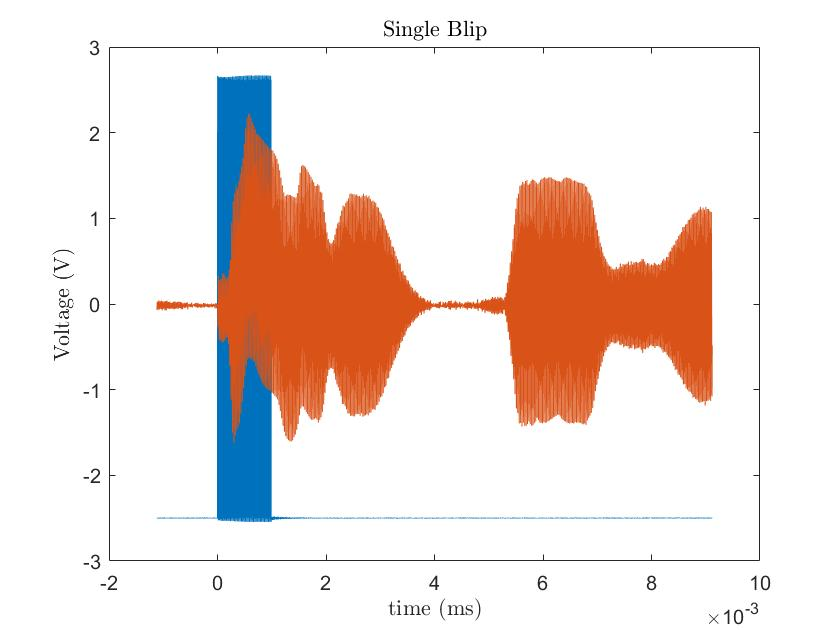

The data file committed next to this chart (first rows):
-0.0011195256410256411, -2.4984656703649737, -0.066786724803968758
-0.001118, -2.498, -0.06176
-0.001117, -2.499, -0.05775
-0.001116, -2.499, -0.04536
-0.001115, -2.499, -0.02895
-0.001113, -2.498, -0.01288
-0.001112, -2.499, 0.001858
-0.001111, -2.498, 0.007885
-0.00111, -2.499, 0.02195
-0.001108, -2.499, 0.02898
-0.001107, -2.499, 0.02865
-0.001106, -2.499, 0.02798
-0.001105, -2.499, 0.02362
-0.001103, -2.498, 0.01425
-0.001102, -2.499, 0.003197
-0.001101, -2.499, -0.0112
-0.0011, -2.499, -0.02493
-0.001098, -2.498, -0.04167
-0.001097, -2.499, -0.05909
-0.001096, -2.499, -0.06645
-0.001095, -2.499, -0.06846
-0.001093, -2.498, -0.06411
-0.001092, -2.499, -0.05138
-0.001091, -2.499, -0.04268
-0.00109, -2.499, -0.02727
-0.001088, -2.499, -0.01321
-0.001087, -2.498, -0.004839
-0.001086, -2.498, 0.008555
-0.001085, -2.499, 0.02094
-0.001083, -2.499, 0.033
-0.001082, -2.499, 0.04271
-0.001081, -2.499, 0.04104
-0.00108, -2.498, 0.02731
-0.001078, -2.498, 0.00755
-0.001077, -2.498, -0.006513
-0.001076, -2.499, -0.02158
-0.001075, -2.499, -0.03799
-0.001073, -2.499, -0.04201
-0.001072, -2.499, -0.04703
-0.001071, -2.499, -0.05339
-0.00107, -2.499, -0.05741
-0.001068, -2.499, -0.06243
-0.001067, -2.499, -0.05239
-0.001066, -2.498, -0.04469
-0.001065, -2.499, -0.03665
-0.001063, -2.499, -0.0266
-0.001062, -2.499, -0.01455
-0.001061, -2.499, -0.006848
-0.00106, -2.499, 0.005206
-0.001058, -2.499, 0.01793
-0.001057, -2.499, 0.02764
-0.001056, -2.499, 0.03266
-0.001055, -2.499, 0.0253
-0.001053, -2.498, 0.02061
-0.001052, -2.498, 0.01023
-0.001051, -2.498, -0.006179
-0.00105, -2.498, -0.01656
-0.001048, -2.498, -0.03196
-0.001047, -2.498, -0.04335
-0.001046, -2.499, -0.05205
-0.001045, -2.499, -0.05507
... 8,131 more rows
